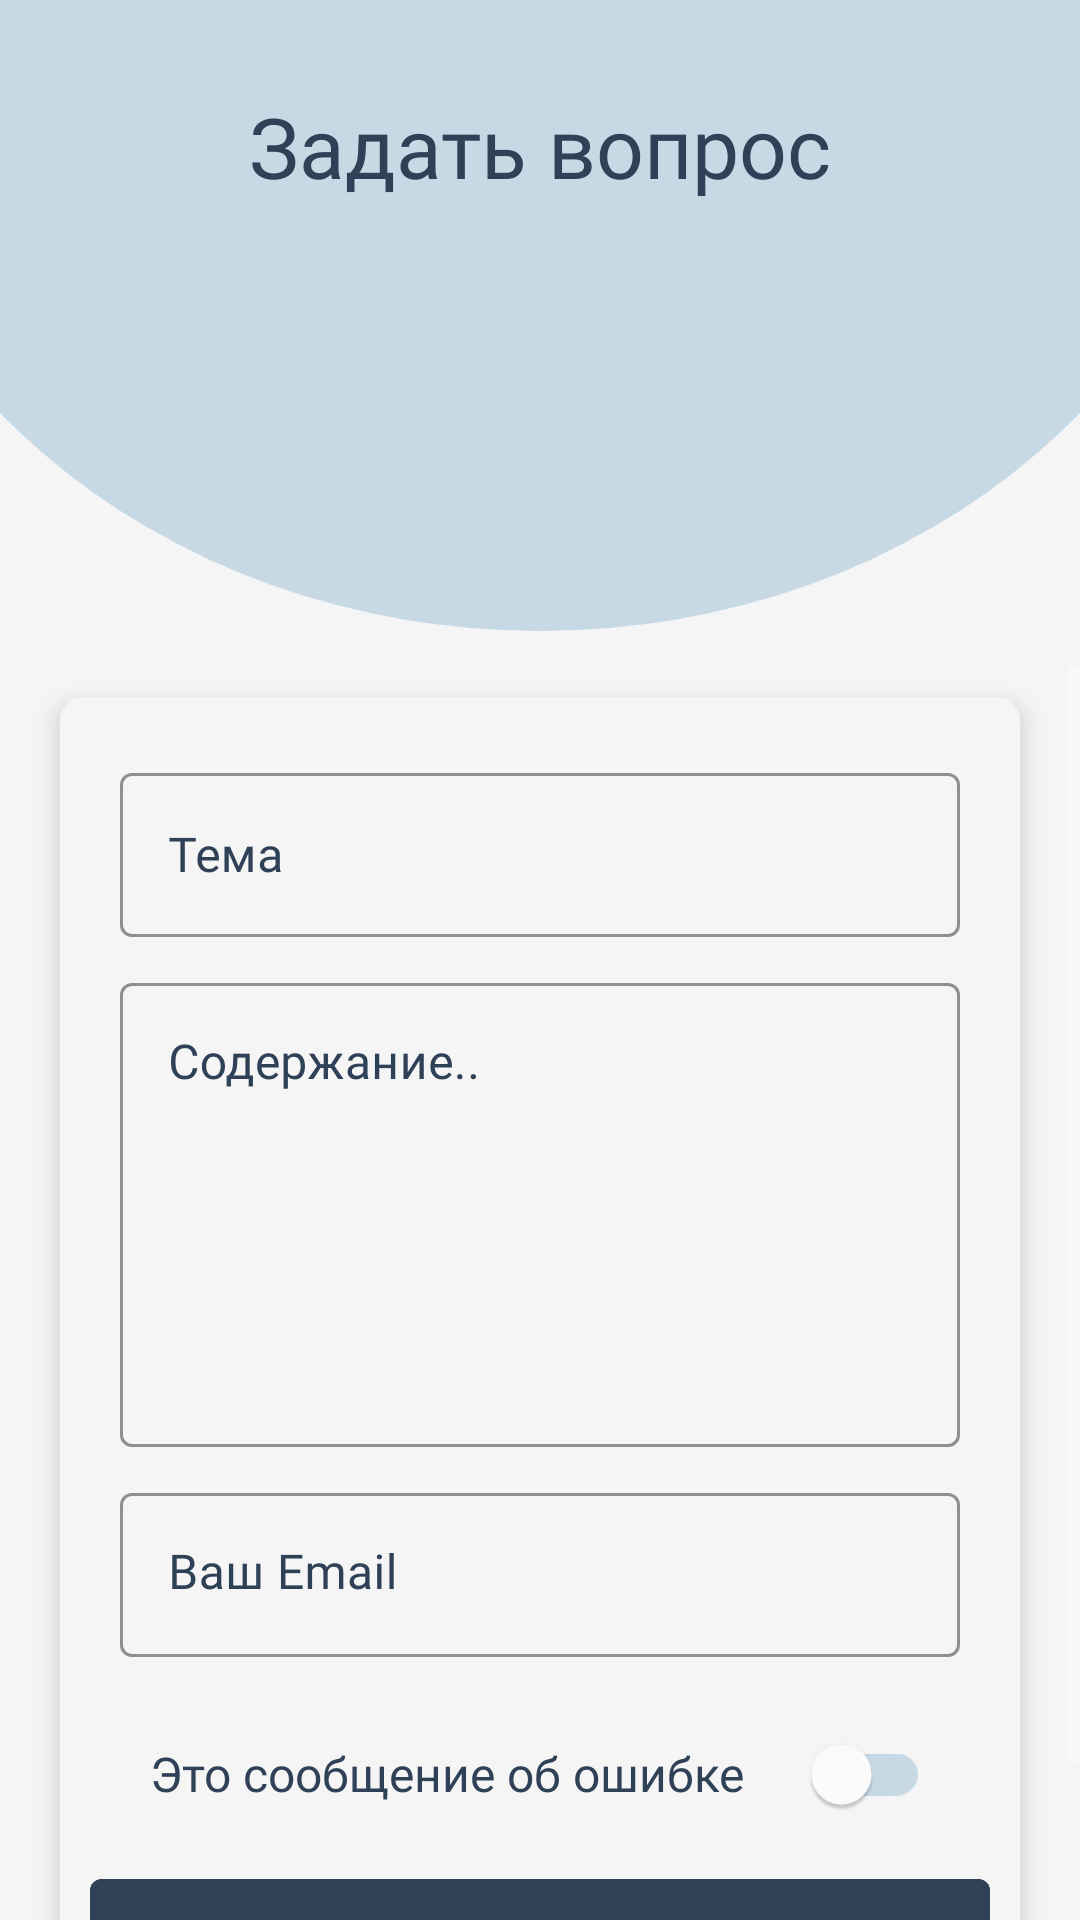

The Android layout XML behind this screen, and the referenced resources:
<!-- AndroidManifest.xml: application theme Theme.FESTIVA -->
<!-- res/layout/fragment_ask_question.xml -->
<?xml version="1.0" encoding="utf-8"?>
<FrameLayout xmlns:android="http://schemas.android.com/apk/res/android"
    xmlns:tools="http://schemas.android.com/tools"
    android:layout_width="match_parent"
    android:layout_height="match_parent"
    xmlns:app="http://schemas.android.com/apk/res-auto"
    tools:context=".AskQuestionFragment"
    android:background="@color/page_color">

    <LinearLayout
        android:layout_width="match_parent"
        android:layout_height="410dp"
        android:layout_marginTop="-200dp"
        android:layout_marginStart="-56dp"
        android:layout_marginEnd="-56dp"
        android:background="@android:color/transparent">

        <ImageView
            android:layout_width="match_parent"
            android:layout_height="match_parent"
            android:src="@drawable/circle">
        </ImageView>
    </LinearLayout>

    <LinearLayout
        android:layout_width="match_parent"
        android:layout_height="match_parent"
        android:orientation="vertical">

        <TextView
            android:layout_width="match_parent"
            android:gravity="center"
            android:minWidth="320dp"
            android:maxWidth="380dp"
            android:layout_marginHorizontal="20dp"
            android:layout_height="wrap_content"
            android:layout_marginTop="30dp"
            android:textSize="28sp"
            android:fontFamily="@font/montserrat_regular"
            android:text="@string/question"
            android:layout_gravity="center"
            android:textColor="@color/buttons_color"/>

        <ImageButton
            android:id="@+id/homeButton"
            android:layout_width="50dp"
            android:layout_height="50dp"
            android:layout_marginHorizontal="25dp"
            android:layout_marginTop="105dp"
            android:background="@android:color/transparent"
            android:contentDescription="@string/back_main"
            android:maxWidth="36dp"
            android:maxHeight="36dp"
            android:src="@drawable/ic_back" />

        <ScrollView
            android:layout_width="match_parent"
            android:layout_height="match_parent">

            <LinearLayout
                android:layout_width="match_parent"
                android:layout_height="wrap_content"
                android:orientation="vertical" >

                <LinearLayout
                    android:layout_width="match_parent"
                    android:layout_height="wrap_content"
                    android:layout_marginHorizontal="20dp"
                    android:layout_marginVertical="10dp"
                    android:background="@drawable/background_for_ask"
                    android:elevation="5dp"
                    android:maxWidth="380dp"
                    android:orientation="vertical">

                    <com.google.android.material.textfield.TextInputLayout
                        android:id="@+id/titleOfMessageLayout"
                        style="@style/Widget.MaterialComponents.TextInputLayout.OutlinedBox"
                        android:layout_width="match_parent"
                        android:layout_height="60dp"
                        android:layout_gravity="center_horizontal"
                        android:layout_marginHorizontal="20dp"
                        android:layout_marginTop="20dp"
                        android:layout_marginBottom="10dp"
                        android:fontFamily="@font/montserrat_regular"
                        android:hint="Тема"
                        android:maxWidth="380dp"
                        android:textColor="@color/buttons_color"
                        android:textColorHint="@color/buttons_color"
                        app:boxStrokeColor="@color/buttons_color_light"
                        app:boxStrokeErrorColor="@color/red"
                        app:cursorColor="@color/buttons_color"
                        app:hintTextColor="@color/buttons_color">

                        <com.google.android.material.textfield.TextInputEditText
                            android:id="@+id/titleOfMessage"
                            android:layout_width="match_parent"
                            android:layout_height="match_parent"
                            android:fontFamily="@font/montserrat_regular"
                            android:gravity="center|start"
                            android:textColor="@color/buttons_color"
                            android:textColorHint="@color/buttons_color"
                            app:cursorColor="@color/buttons_color" />

                    </com.google.android.material.textfield.TextInputLayout>

                    <com.google.android.material.textfield.TextInputLayout
                        android:id="@+id/questionDescriptionLayout"
                        style="@style/Widget.MaterialComponents.TextInputLayout.OutlinedBox"
                        android:layout_width="match_parent"
                        android:layout_height="160dp"
                        android:layout_gravity="center_horizontal"
                        android:layout_marginHorizontal="20dp"
                        android:layout_marginBottom="10dp"
                        android:fontFamily="@font/montserrat_regular"
                        android:hint="@string/content_description"
                        android:maxWidth="380dp"
                        android:textColor="@color/buttons_color"
                        android:textColorHint="@color/buttons_color"
                        app:boxStrokeColor="@color/buttons_color_light"
                        app:boxStrokeErrorColor="@color/red"
                        app:cursorColor="@color/buttons_color"
                        app:hintTextColor="@color/buttons_color">

                        <com.google.android.material.textfield.TextInputEditText
                            android:id="@+id/questionDescription"
                            android:layout_width="match_parent"
                            android:layout_height="match_parent"
                            android:fontFamily="@font/montserrat_regular"
                            android:gravity="center|start|top"
                            android:textColor="@color/buttons_color"
                            android:textColorHint="@color/buttons_color"
                            app:cursorColor="@color/buttons_color" />

                    </com.google.android.material.textfield.TextInputLayout>

                    <com.google.android.material.textfield.TextInputLayout
                        android:id="@+id/emailUserLayout"
                        style="@style/Widget.MaterialComponents.TextInputLayout.OutlinedBox"
                        android:layout_width="match_parent"
                        android:layout_height="60dp"
                        android:layout_gravity="center_horizontal"
                        android:layout_marginHorizontal="20dp"
                        android:layout_marginBottom="10dp"
                        android:fontFamily="@font/montserrat_regular"
                        android:hint="Ваш Email"
                        android:maxWidth="380dp"
                        android:textColor="@color/buttons_color"
                        android:textColorHint="@color/buttons_color"
                        app:boxStrokeColor="@color/buttons_color_light"
                        app:boxStrokeErrorColor="@color/red"
                        app:cursorColor="@color/buttons_color"
                        app:hintTextColor="@color/buttons_color">

                        <com.google.android.material.textfield.TextInputEditText
                            android:id="@+id/emailUser"
                            android:layout_width="match_parent"
                            android:layout_height="match_parent"
                            android:fontFamily="@font/montserrat_regular"
                            android:gravity="center|start|top"
                            android:textColor="@color/buttons_color"
                            android:textColorHint="@color/buttons_color"
                            app:cursorColor="@color/buttons_color" />

                    </com.google.android.material.textfield.TextInputLayout>

                    <com.google.android.material.switchmaterial.SwitchMaterial
                        android:id="@+id/switch_error"
                        android:layout_width="match_parent"
                        android:layout_height="wrap_content"
                        android:layout_gravity="center_horizontal"
                        android:layout_marginHorizontal="10dp"
                        android:layout_marginTop="5dp"
                        android:checked="false"
                        android:fontFamily="@font/montserrat_regular"
                        android:maxWidth="380dp"
                        android:paddingHorizontal="20dp"
                        android:text="Это сообщение об ошибке"
                        android:textColor="@color/buttons_color"
                        android:textSize="16sp"
                        app:thumbIconTint="@color/main_color"
                        app:thumbTint="@color/white"
                        app:trackTint="@color/main_color" />

                    <com.google.android.material.button.MaterialButton
                        android:id="@+id/sender"
                        style="@style/Widget.MaterialComponents.Button"
                        android:layout_width="match_parent"
                        android:layout_height="60dp"
                        android:layout_gravity="center_horizontal"
                        android:layout_marginHorizontal="10dp"
                        android:layout_marginTop="5dp"
                        android:layout_marginBottom="10dp"
                        android:backgroundTint="@color/buttons_color"
                        android:fontFamily="@font/montserrat_regular"
                        android:maxWidth="380dp"
                        android:text="Отправить"
                        android:textColor="@color/page_color"
                        android:textSize="16sp" />

                </LinearLayout>
            </LinearLayout>
        </ScrollView>


    </LinearLayout>

</FrameLayout>
<!-- resources referenced by this layout -->
<resources>
  <color name="buttons_color">#FF2F4156</color>
  <color name="buttons_color_light" alpha="0.15">#FF2F4156</color>
  <color name="main_color">#FFC8D9E6</color>
  <color name="page_color" alpha="0.7">#FFF5F5F5</color>
  <color name="red">#FFFF0000</color>
  <color name="white">#FFFFFFFF</color>
  <!-- drawable background_for_ask (drawable) -->
  <?xml version="1.0" encoding="utf-8"?>
  <shape xmlns:android="http://schemas.android.com/apk/res/android" android:shape="rectangle">
  
      <solid android:color="@color/page_color"/>
      <corners android:radius="8dp"/>
  
  </shape>
  <!-- drawable circle (drawable) -->
  <?xml version="1.0" encoding="utf-8"?>
  <shape xmlns:android="http://schemas.android.com/apk/res/android"
      android:shape="oval" >
      <solid android:color="@color/main_color"/>
  </shape>
  <string name="back_main">Вернуться на главную</string>
  <string name="content_description">Содержание..</string>
  <string name="question">Задать вопрос</string>
  <style name="Theme.FESTIVA" parent="Base.Theme.FESTIVA" />
  <style name="Base.Theme.FESTIVA" parent="Theme.MaterialComponents">
          
              <item name="android:textColorPrimary">@color/buttons_color</item>
              <item name="android:textColor">@color/buttons_color</item>
          <item name="windowNoTitle">true</item>
          <item name="windowActionBar">false</item>
          
          <item name="colorPrimary">@android:color/transparent</item>
          <item name="colorAccent">@android:color/transparent</item>
      </style>
</resources>
